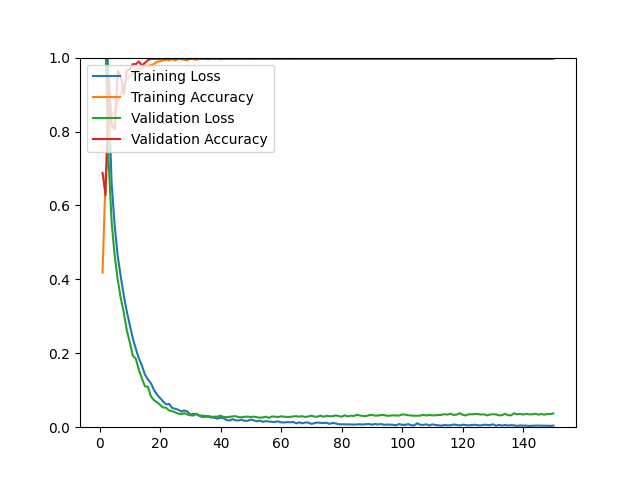

The file beside this chart, header and first rows:
epoch, loss, acc, val_loss, val_acc
1, 1.522, 0.4179, 1.376, 0.6879
2, 1.232, 0.6786, 1.035, 0.6277
3, 0.8978, 0.7448, 0.7216, 0.9504
4, 0.6607, 0.8460, 0.5543, 0.8191
5, 0.5458, 0.8531, 0.4650, 0.8050
6, 0.4635, 0.8783, 0.3999, 0.9645
7, 0.4085, 0.8992, 0.3498, 0.9504
8, 0.3576, 0.9267, 0.3107, 0.9007
9, 0.3134, 0.9413, 0.2630, 0.9645
10, 0.2772, 0.9488, 0.2296, 0.9681
11, 0.2402, 0.9559, 0.1933, 0.9823
12, 0.2120, 0.9638, 0.1851, 0.9823
13, 0.1863, 0.9709, 0.1551, 0.9894
14, 0.1672, 0.9689, 0.1323, 0.9787
15, 0.1422, 0.9783, 0.1108, 0.9858
16, 0.1293, 0.9772, 0.1093, 0.9929
17, 0.1187, 0.9799, 0.0831, 0.9965
18, 0.1008, 0.9823, 0.0732, 0.9965
19, 0.0883, 0.9890, 0.0674, 0.9965
20, 0.0793, 0.9902, 0.0603, 0.9965
21, 0.0699, 0.9925, 0.0535, 0.9965
22, 0.0618, 0.9949, 0.0526, 0.9965
23, 0.0627, 0.9925, 0.0452, 0.9965
24, 0.0521, 0.9965, 0.0435, 0.9965
25, 0.0499, 0.9925, 0.0401, 0.9965
26, 0.0474, 0.9965, 0.0369, 0.9965
27, 0.0424, 0.9957, 0.0351, 0.9965
28, 0.0452, 0.9945, 0.0381, 0.9965
29, 0.0427, 0.9925, 0.0344, 0.9965
30, 0.0342, 0.9976, 0.0322, 0.9965
31, 0.0360, 0.9957, 0.0315, 0.9965
32, 0.0347, 0.9941, 0.0367, 0.9965
33, 0.0308, 0.9968, 0.0315, 0.9965
34, 0.0277, 0.9976, 0.0313, 0.9965
35, 0.0285, 0.9965, 0.0303, 0.9965
36, 0.0283, 0.9953, 0.0301, 0.9965
37, 0.0261, 0.9972, 0.0283, 0.9965
38, 0.0258, 0.9968, 0.0284, 0.9965
39, 0.0229, 0.9984, 0.0286, 0.9965
40, 0.0258, 0.9953, 0.0312, 0.9965
41, 0.0244, 0.9968, 0.0276, 0.9965
42, 0.0191, 0.9980, 0.0273, 0.9965
43, 0.0181, 0.9976, 0.0279, 0.9965
44, 0.0218, 0.9976, 0.0294, 0.9965
45, 0.0185, 0.9984, 0.0296, 0.9965
46, 0.0182, 0.9972, 0.0272, 0.9965
47, 0.0201, 0.9965, 0.0268, 0.9965
48, 0.0169, 0.9984, 0.0285, 0.9965
49, 0.0175, 0.9984, 0.0285, 0.9965
50, 0.0207, 0.9961, 0.0278, 0.9965
51, 0.0185, 0.9972, 0.0284, 0.9965
52, 0.0161, 0.9984, 0.0269, 0.9965
53, 0.0179, 0.9968, 0.0259, 0.9965
54, 0.0143, 0.9984, 0.0265, 0.9965
55, 0.0164, 0.9976, 0.0283, 0.9965
56, 0.0152, 0.9980, 0.0254, 0.9965
57, 0.0143, 0.9980, 0.0291, 0.9965
58, 0.0143, 0.9968, 0.0285, 0.9965
59, 0.0158, 0.9968, 0.0274, 0.9965
60, 0.0131, 0.9988, 0.0294, 0.9965
... 90 more rows
